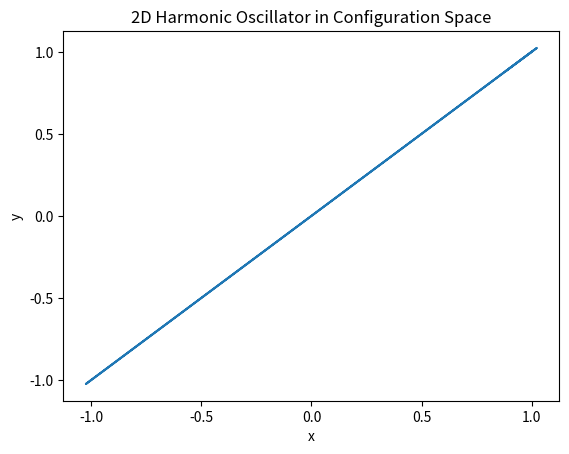

This figure's Python source:
#create a program in python that integrate the 2d harmonic oscillator and represent it in configuration space
#import necessary modules
import numpy as np
import matplotlib.pyplot as plt

#define constants curvatura y masa del cereal
m=1.0
k=1.0

#set up initial conditions
x0=1.0
y0=1.0
vx0=0.0
vy0=0.0

#define time parameters
t0=0.0
tf=100.0
dt=0.001

#set up empty lists to store data
x_data=[x0]
y_data=[y0]
vx_data=[vx0]
vy_data=[vy0]

#integrate the ODE
t=t0
while t<=tf:
    x=x_data[-1]
    y=y_data[-1]
    vx=vx_data[-1]
    vy=vy_data[-1]
    ax=-(k/m)*x
    ay=-(k/m)*y
    x_new=x+vx*dt+0.5*ax*dt**2
    y_new=y+vy*dt+0.5*ay*dt**2
    vx_new=vx+ax*dt
    vy_new=vy+ay*dt
    x_data.append(x_new)
    y_data.append(y_new)
    vx_data.append(vx_new)
    vy_data.append(vy_new)
    t=t+dt

#plot the results in configuration space
plt.plot(x_data,y_data)
plt.xlabel('x')
plt.ylabel('y')
plt.title('2D Harmonic Oscillator in Configuration Space')
plt.show()